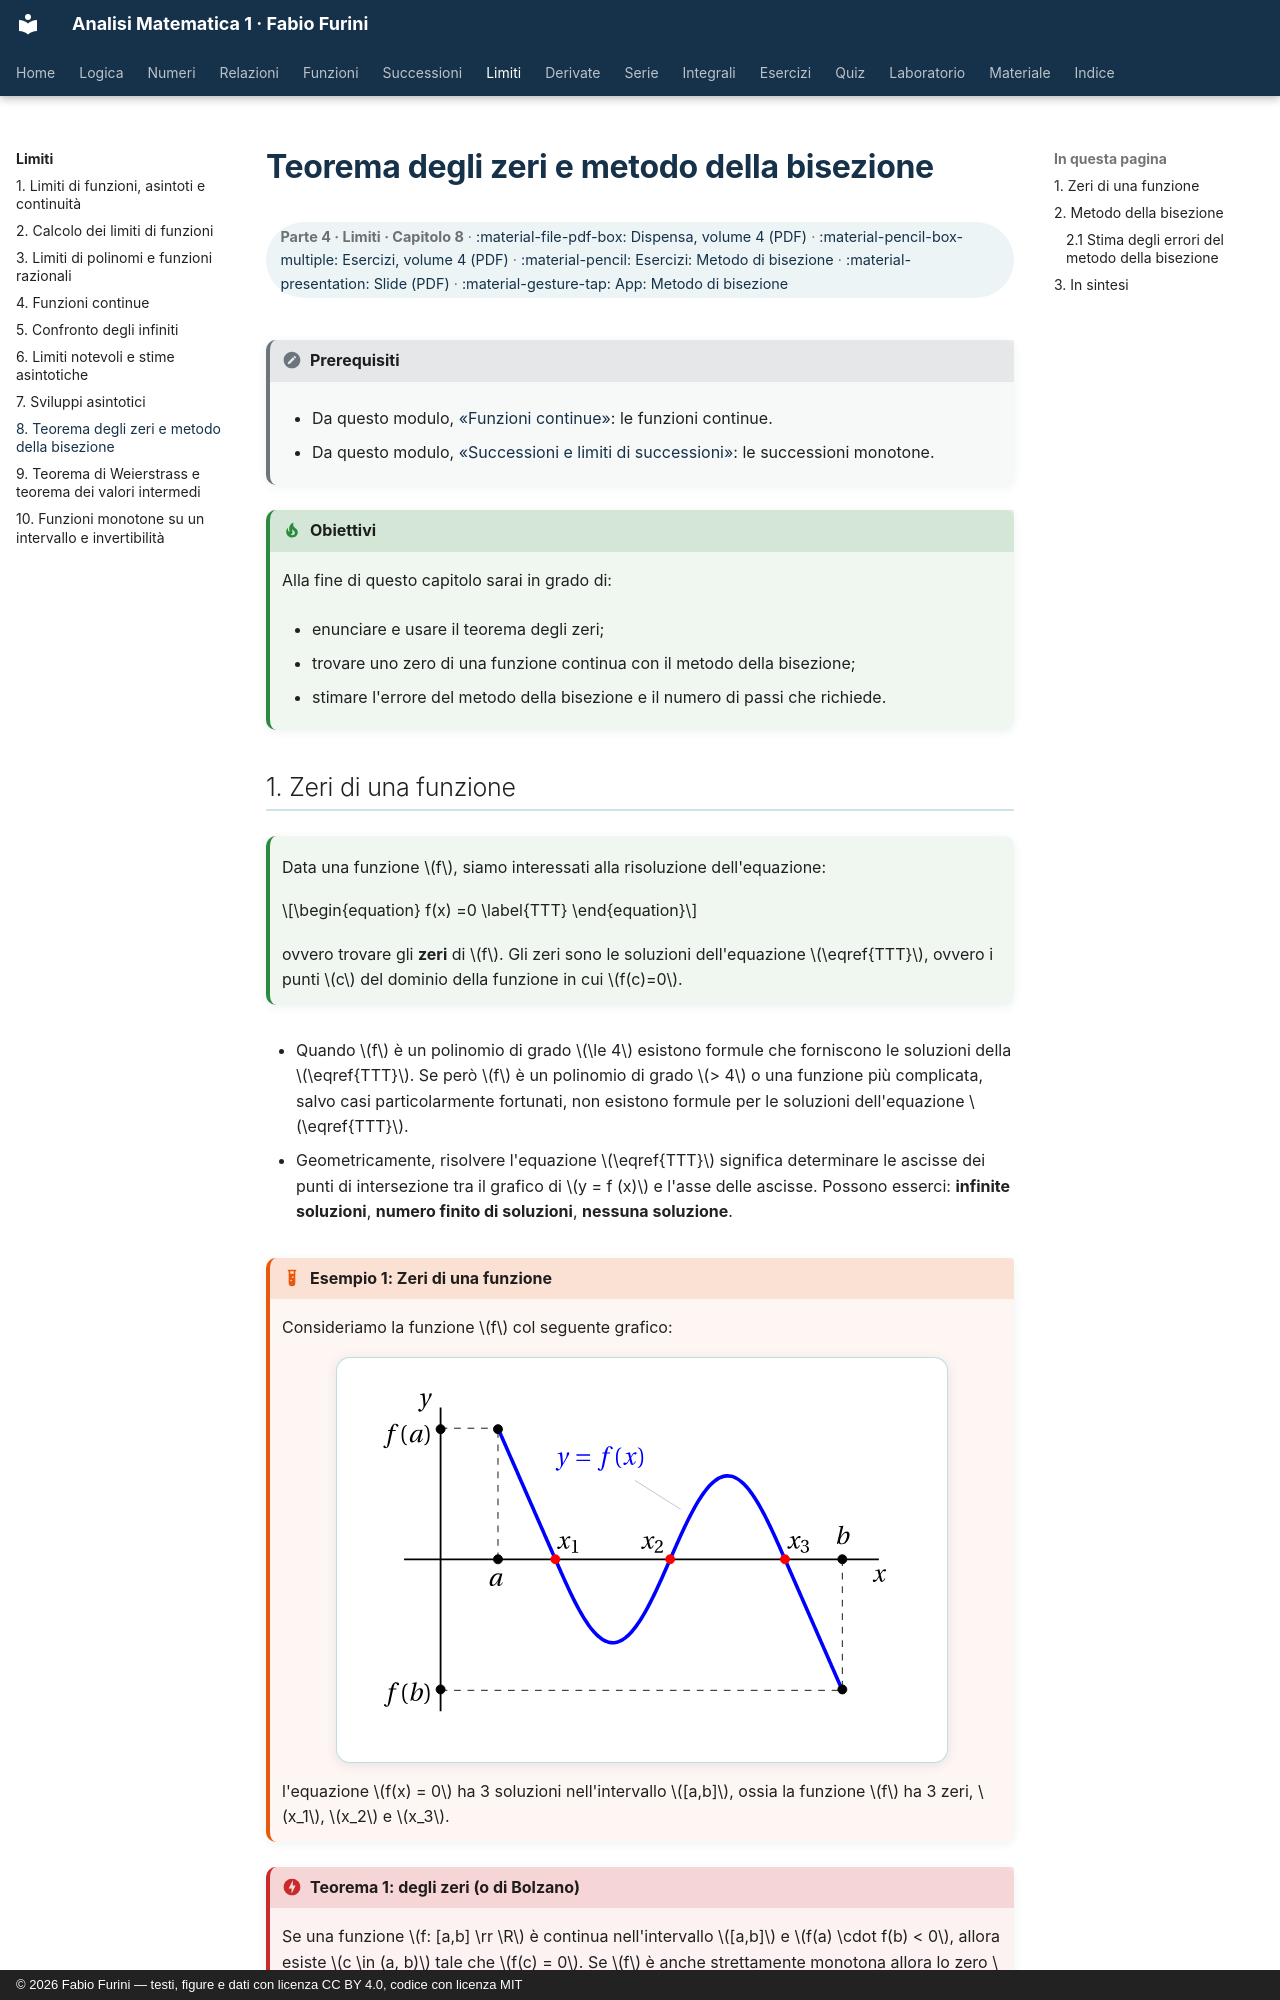

repository: fabiofurini/analisi-matematica-1 · page: limiti/08-zeri-bisezione/index.html · generator: mkdocs · copyright: © 2026 Fabio Furini — testi, figure e dati con licenza CC BY 4.0, codice con licenza MIT

---
title: "Teorema degli zeri e metodo della bisezione"
---

# Teorema degli zeri e metodo della bisezione

<div class="info-capitolo" markdown>

**Parte 4 · Limiti · Capitolo 8** · [:material-file-pdf-box: Dispensa, volume 4 (PDF)](../pdf/dispensa-4-limiti.pdf) · [:material-pencil-box-multiple: Esercizi, volume 4 (PDF)](../pdf/esercizi-4-limiti.pdf) · [:material-pencil: Esercizi: Metodo di bisezione](../esercizi/es-derivate-12-bisezione.md) · [:material-presentation: Slide (PDF)](../pdf/slide-limiti-08-zeri-bisezione.pdf) · [:material-gesture-tap: App: Metodo di bisezione](../interattivi/bisezione.md)

</div>

!!! nota "Prerequisiti"

    - Da questo modulo, [«Funzioni continue»](https://fabiofurini.github.io/analisi-matematica-1/limiti/04-funzioni-continue/): le funzioni continue.

    - Da questo modulo, [«Successioni e limiti di successioni»](https://fabiofurini.github.io/analisi-matematica-1/successioni/01-limiti-successioni/): le successioni monotone.

!!! chiave "Obiettivi"

    Alla fine di questo capitolo sarai in grado di:

    - enunciare e usare il teorema degli zeri;

    - trovare uno zero di una funzione continua con il metodo della bisezione;

    - stimare l'errore del metodo della bisezione e il numero di passi che richiede.
